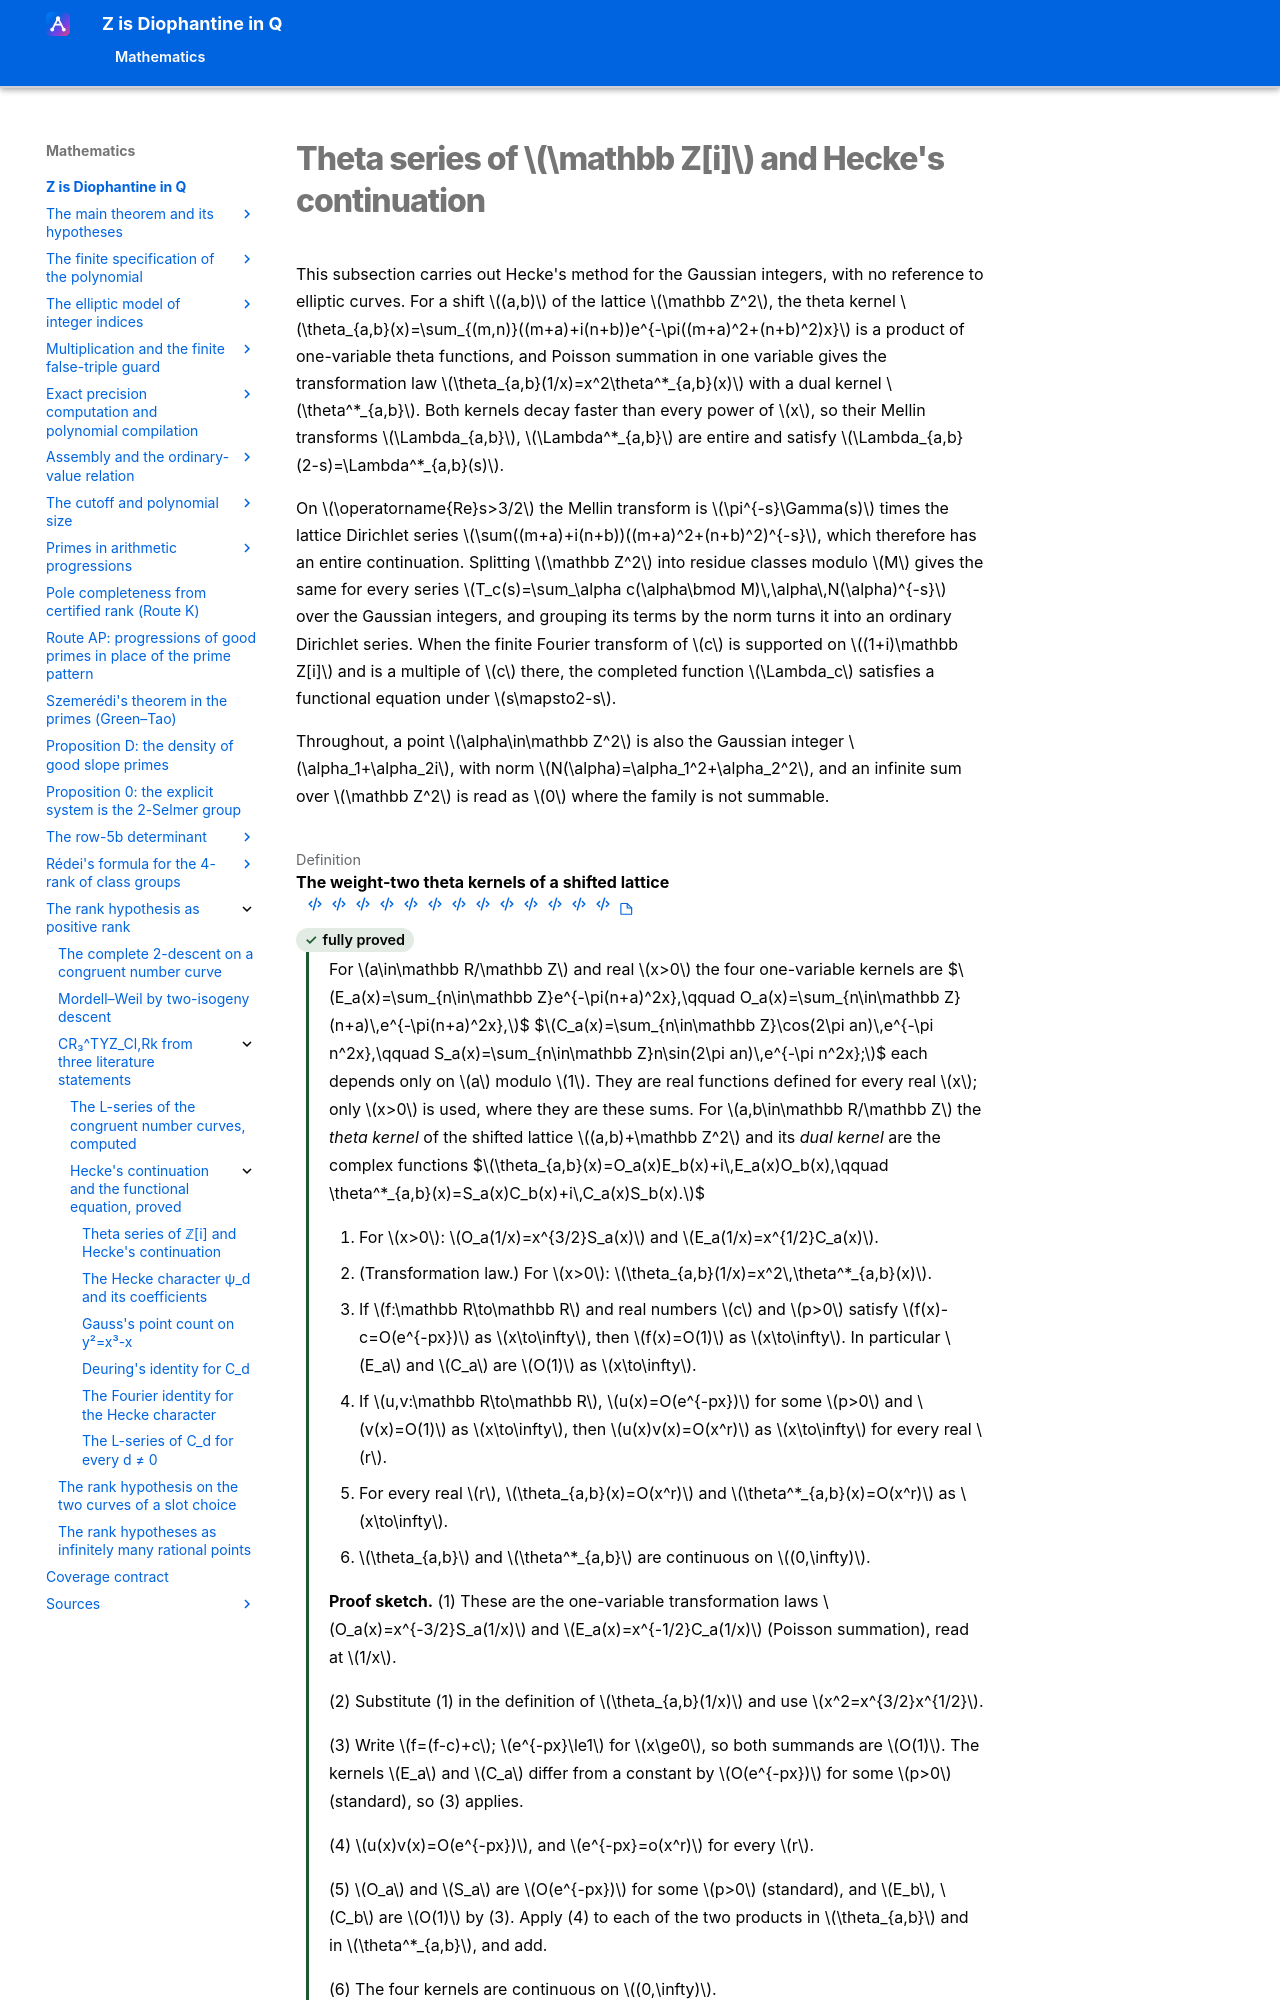

repository: Deicyde/diophantine-z-q · page: roadmap/rank/literature/hecke/theta/index.html · generator: mkdocs

---
article_id: af_a85e9b0c0ccf96becdae35af
---

# Theta series of $\mathbb Z[i]$ and Hecke's continuation

This subsection carries out Hecke's method for the Gaussian integers, with no reference to elliptic
curves. For a shift $(a,b)$ of the lattice $\mathbb Z^2$, the theta kernel
$\theta_{a,b}(x)=\sum_{(m,n)}((m+a)+i(n+b))e^{-\pi((m+a)^2+(n+b)^2)x}$ is a product of
one-variable theta functions, and Poiss
